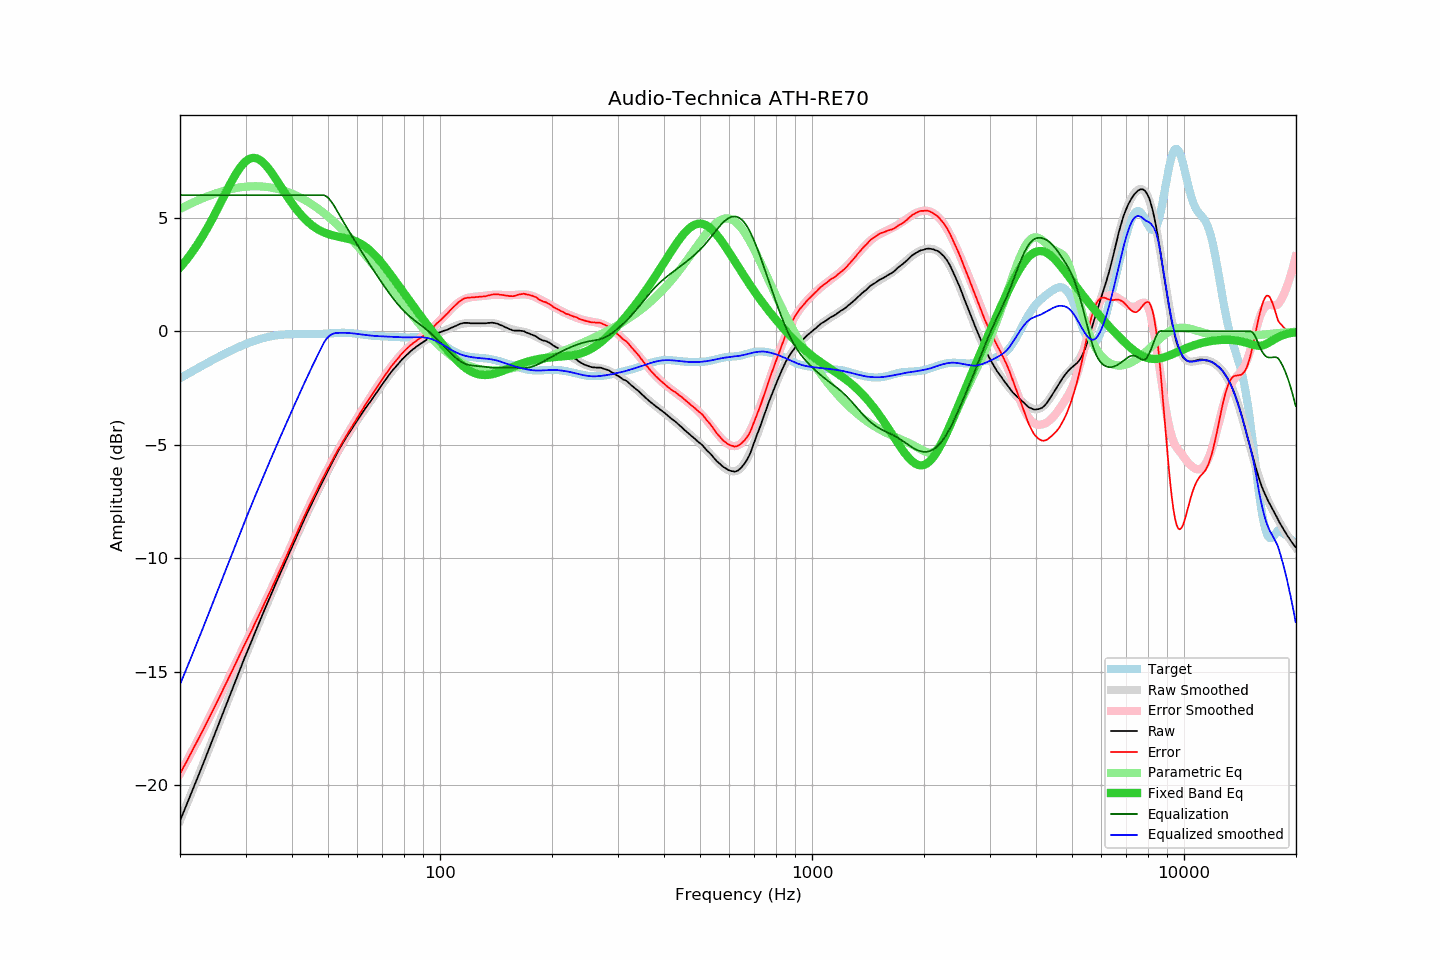

Data behind this chart, as committed beside it:
frequency, raw, error, smoothed, error_smoothed, equalization, parametric_eq, equalized_raw, equalized_smoothed, target
20.00, -21.57, -19.50, -21.57, -19.49, 6.00, 2.81, -15.57, -15.57, -2.07
20.20, -21.40, -19.37, -21.39, -19.36, 6.00, 2.89, -15.40, -15.39, -2.03
20.40, -21.22, -19.23, -21.22, -19.23, 6.00, 2.97, -15.22, -15.22, -1.99
20.61, -21.05, -19.10, -21.05, -19.10, 6.00, 3.06, -15.05, -15.05, -1.95
20.81, -20.88, -18.97, -20.88, -18.97, 6.00, 3.15, -14.88, -14.88, -1.91
21.02, -20.70, -18.83, -20.71, -18.84, 6.00, 3.24, -14.70, -14.71, -1.87
21.23, -20.53, -18.70, -20.53, -18.70, 6.00, 3.33, -14.53, -14.53, -1.83
21.44, -20.36, -18.57, -20.36, -18.57, 6.00, 3.43, -14.36, -14.36, -1.79
21.66, -20.18, -18.43, -20.18, -18.44, 6.00, 3.53, -14.18, -14.18, -1.75
21.87, -20.01, -18.30, -20.01, -18.30, 6.00, 3.63, -14.01, -14.01, -1.71
22.09, -19.84, -18.17, -19.83, -18.16, 6.00, 3.74, -13.84, -13.83, -1.67
22.31, -19.66, -18.03, -19.66, -18.03, 6.00, 3.84, -13.66, -13.66, -1.63
22.54, -19.48, -17.89, -19.48, -17.89, 6.00, 3.95, -13.48, -13.48, -1.59
22.76, -19.30, -17.75, -19.30, -17.75, 6.00, 4.07, -13.30, -13.30, -1.55
22.99, -19.13, -17.62, -19.13, -17.61, 6.00, 4.18, -13.13, -13.13, -1.51
23.22, -18.95, -17.48, -18.95, -17.48, 6.00, 4.30, -12.95, -12.95, -1.47
23.45, -18.77, -17.34, -18.77, -17.34, 6.00, 4.42, -12.77, -12.77, -1.43
23.69, -18.59, -17.20, -18.59, -17.20, 6.00, 4.55, -12.59, -12.59, -1.39
23.92, -18.41, -17.05, -18.41, -17.05, 6.00, 4.68, -12.41, -12.41, -1.35
24.16, -18.23, -16.91, -18.23, -16.91, 6.00, 4.81, -12.23, -12.23, -1.32
24.40, -18.05, -16.77, -18.05, -16.77, 6.00, 4.94, -12.05, -12.05, -1.28
24.65, -17.87, -16.63, -17.87, -16.63, 6.00, 5.07, -11.87, -11.87, -1.24
24.89, -17.69, -16.48, -17.69, -16.48, 6.00, 5.21, -11.69, -11.69, -1.20
25.14, -17.51, -16.34, -17.50, -16.34, 6.00, 5.35, -11.51, -11.50, -1.16
25.39, -17.32, -16.19, -17.32, -16.20, 6.00, 5.48, -11.32, -11.32, -1.13
25.65, -17.14, -16.05, -17.14, -16.05, 6.00, 5.62, -11.14, -11.14, -1.09
25.91, -16.96, -15.91, -16.96, -15.90, 6.00, 5.76, -10.96, -10.96, -1.05
26.16, -16.77, -15.75, -16.78, -15.76, 6.00, 5.91, -10.77, -10.78, -1.02
26.43, -16.59, -15.61, -16.59, -15.61, 6.00, 6.05, -10.59, -10.59, -0.98
26.69, -16.41, -15.46, -16.41, -15.46, 6.00, 6.18, -10.41, -10.41, -0.94
26.96, -16.23, -15.32, -16.23, -15.32, 6.00, 6.32, -10.23, -10.23, -0.91
27.23, -16.05, -15.18, -16.05, -15.17, 6.00, 6.46, -10.05, -10.05, -0.88
27.50, -15.87, -15.03, -15.86, -15.02, 6.00, 6.59, -9.87, -9.86, -0.84
27.77, -15.69, -14.88, -15.68, -14.87, 6.00, 6.72, -9.69, -9.68, -0.81
28.05, -15.51, -14.73, -15.50, -14.72, 6.00, 6.84, -9.51, -9.50, -0.78
28.33, -15.32, -14.57, -15.32, -14.58, 6.00, 6.96, -9.32, -9.32, -0.74
28.62, -15.14, -14.43, -15.14, -14.43, 6.00, 7.07, -9.14, -9.14, -0.71
28.90, -14.96, -14.28, -14.96, -14.28, 6.00, 7.17, -8.96, -8.96, -0.68
29.19, -14.78, -14.13, -14.78, -14.13, 6.00, 7.27, -8.78, -8.78, -0.65
29.48, -14.60, -13.98, -14.61, -13.99, 6.00, 7.35, -8.60, -8.61, -0.62
29.78, -14.42, -13.83, -14.43, -13.84, 6.00, 7.43, -8.42, -8.43, -0.59
30.08, -14.25, -13.69, -14.26, -13.69, 6.00, 7.49, -8.25, -8.26, -0.56
30.38, -14.08, -13.55, -14.08, -13.55, 6.00, 7.55, -8.08, -8.08, -0.53
30.68, -13.91, -13.41, -13.91, -13.40, 6.00, 7.59, -7.91, -7.91, -0.50
30.99, -13.74, -13.27, -13.73, -13.26, 6.00, 7.62, -7.74, -7.73, -0.48
31.30, -13.57, -13.12, -13.56, -13.11, 6.00, 7.63, -7.57, -7.56, -0.45
31.61, -13.39, -12.96, -13.39, -12.96, 6.00, 7.64, -7.39, -7.39, -0.43
31.93, -13.22, -12.82, -13.22, -12.82, 6.00, 7.63, -7.22, -7.22, -0.40
32.24, -13.05, -12.67, -13.05, -12.67, 6.00, 7.61, -7.05, -7.05, -0.38
32.57, -12.88, -12.52, -12.88, -12.52, 6.00, 7.58, -6.88, -6.88, -0.36
32.89, -12.71, -12.37, -12.71, -12.37, 6.00, 7.53, -6.71, -6.71, -0.34
33.22, -12.54, -12.22, -12.54, -12.22, 6.00, 7.48, -6.54, -6.54, -0.32
33.55, -12.37, -12.07, -12.37, -12.07, 6.00, 7.42, -6.37, -6.37, -0.30
33.89, -12.20, -11.92, -12.20, -11.92, 6.00, 7.34, -6.20, -6.20, -0.28
34.23, -12.04, -11.78, -12.04, -11.77, 6.00, 7.26, -6.04, -6.04, -0.26
34.57, -11.87, -11.62, -11.87, -11.62, 6.00, 7.18, -5.87, -5.87, -0.25
34.92, -11.71, -11.48, -11.70, -11.47, 6.00, 7.09, -5.71, -5.70, -0.23
35.27, -11.54, -11.33, -11.54, -11.32, 6.00, 6.99, -5.54, -5.54, -0.22
35.62, -11.38, -11.18, -11.37, -11.17, 6.00, 6.89, -5.38, -5.37, -0.20
35.97, -11.21, -11.02, -11.21, -11.02, 6.00, 6.78, -5.21, -5.21, -0.19
... 635 more rows
